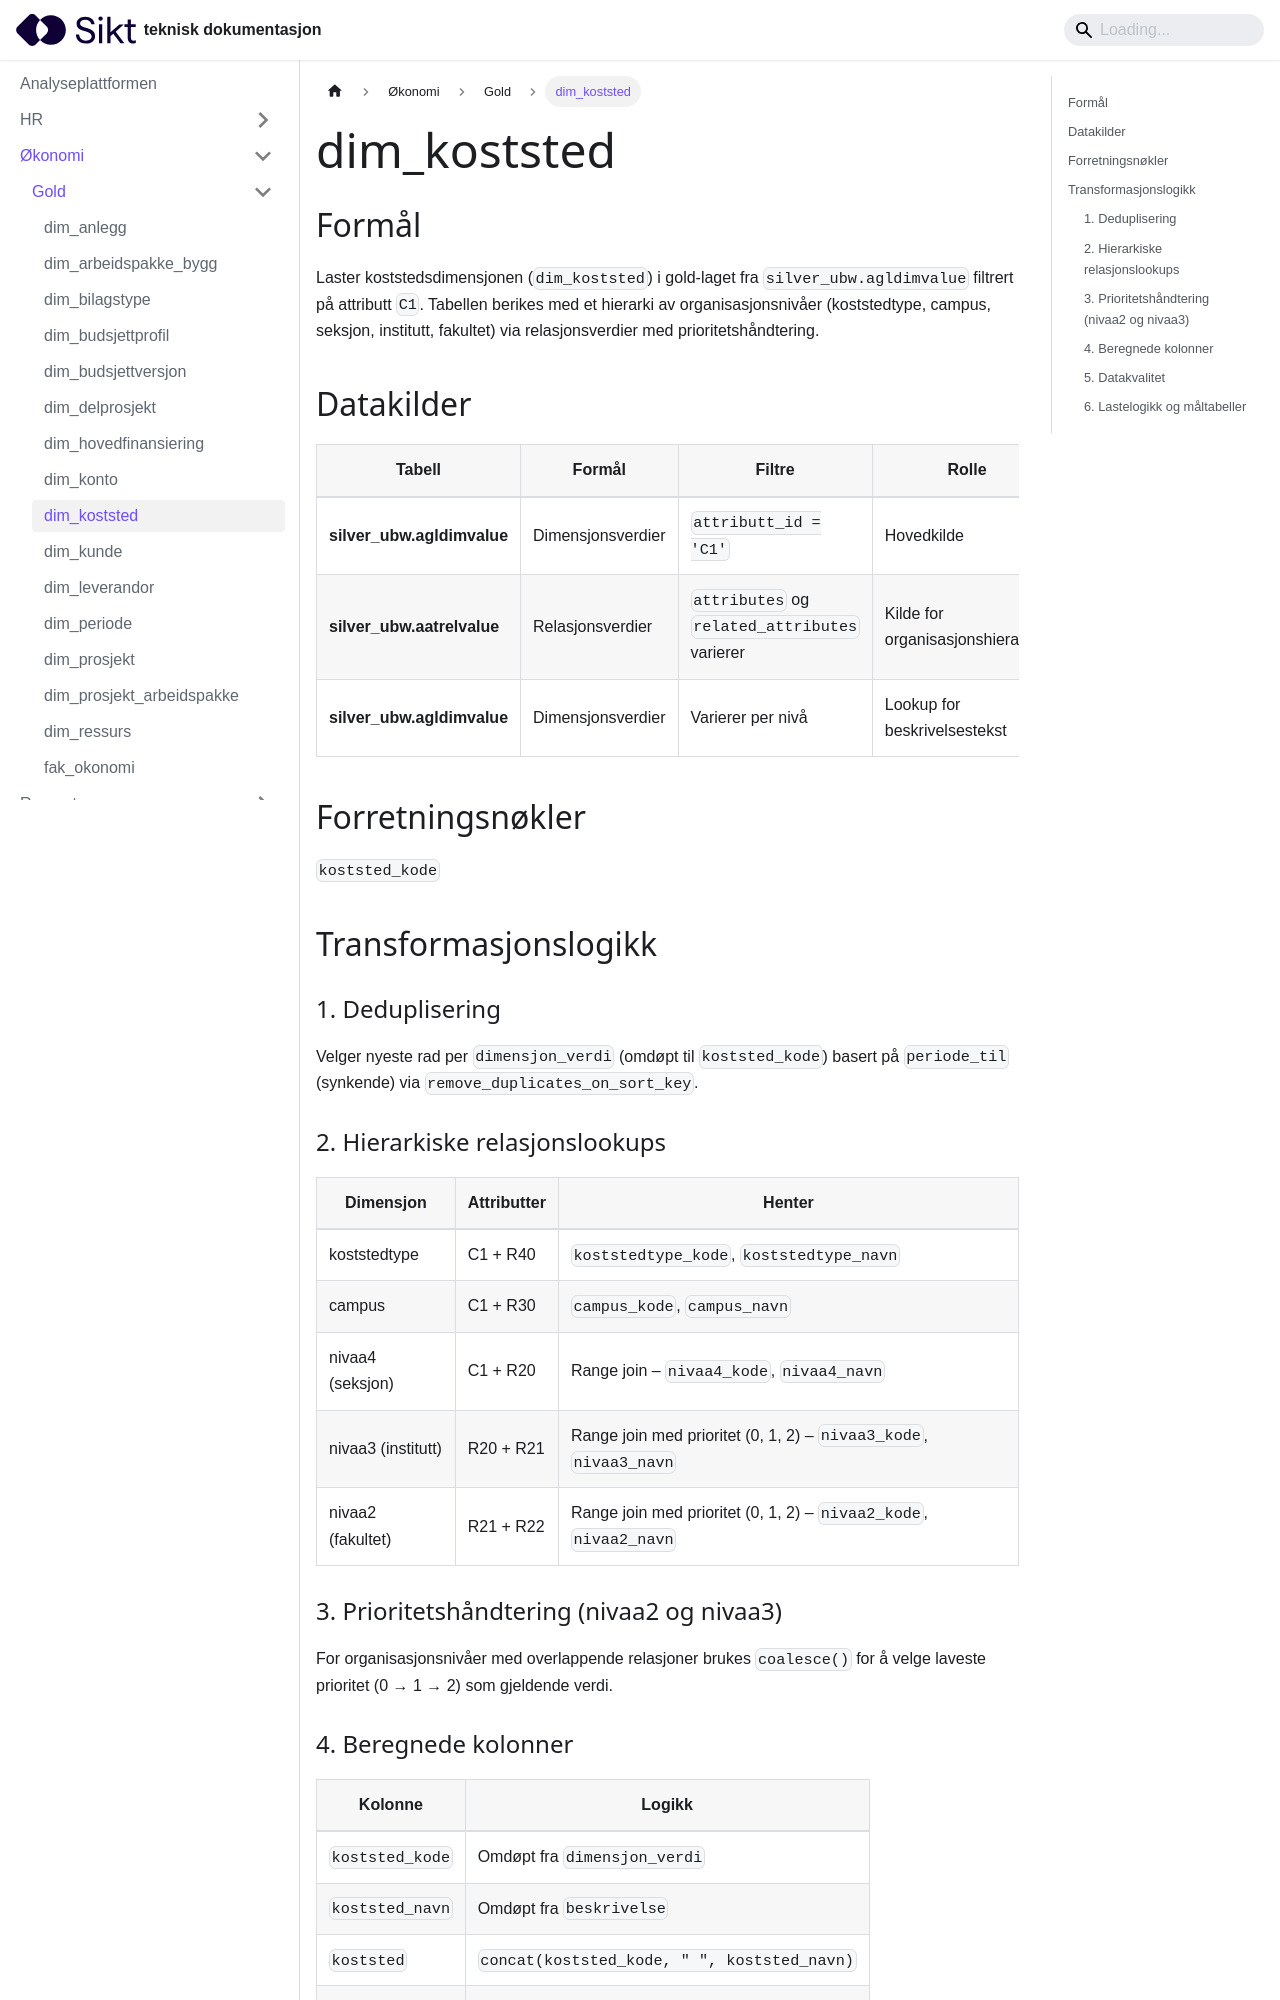

repository: sikt-no/docs · page: docs/ap/okonomi/gold/dim_koststed/index.html · generator: docusaurus

# dim_koststed

## Formål

Laster koststedsdimensjonen (`dim_koststed`) i gold-laget fra `silver_ubw.agldimvalue` filtrert på attributt `C1`. Tabellen berikes med et hierarki av organisasjonsnivåer (koststedtype, campus, seksjon, institutt, fakultet) via relasjonsverdier med prioritetshåndtering.

## Datakilder

| Tabell                     | Formål            | Filtre                                        | Rolle                             |
| -------------------------- | ----------------- | --------------------------------------------- | --------------------------------- |
| **silver_ubw.agldimvalue** | Dimensjonsverdier | `attributt_id = 'C1'`                         | Hovedkilde                        |
| **silver_ubw.aatrelvalue** | Relasjonsverdier  | `attributes` og `related_attributes` varierer | Kilde for organisasjonshierarkiet |
| **silver_ubw.agldimvalue** | Dimensjonsverdier | Varierer per nivå                             | Lookup for beskrivelsestekst      |

## Forretningsnøkler

`koststed_kode`

## Transformasjonslogikk

### 1. Deduplisering

Velger nyeste rad per `dimensjon_verdi` (omdøpt til `koststed_kode`) basert på `periode_til` (synkende) via `remove_duplicates_on_sort_key`.

### 2. Hierarkiske relasjonslookups

| Dimensjon          | Attributter | Henter                                                            |
| ------------------ | ----------- | ----------------------------------------------------------------- |
| koststedtype       | C1 + R40    | `koststedtype_kode`, `koststedtype_navn`                          |
| campus             | C1 + R30    | `campus_kode`, `campus_navn`                                      |
| nivaa4 (seksjon)   | C1 + R20    | Range join – `nivaa4_kode`, `nivaa4_navn`                         |
| nivaa3 (institutt) | R20 + R21   | Range join med prioritet (0, 1, 2) – `nivaa3_kode`, `nivaa3_navn` |
| nivaa2 (fakultet)  | R21 + R22   | Range join med prioritet (0, 1, 2) – `nivaa2_kode`, `nivaa2_navn` |
